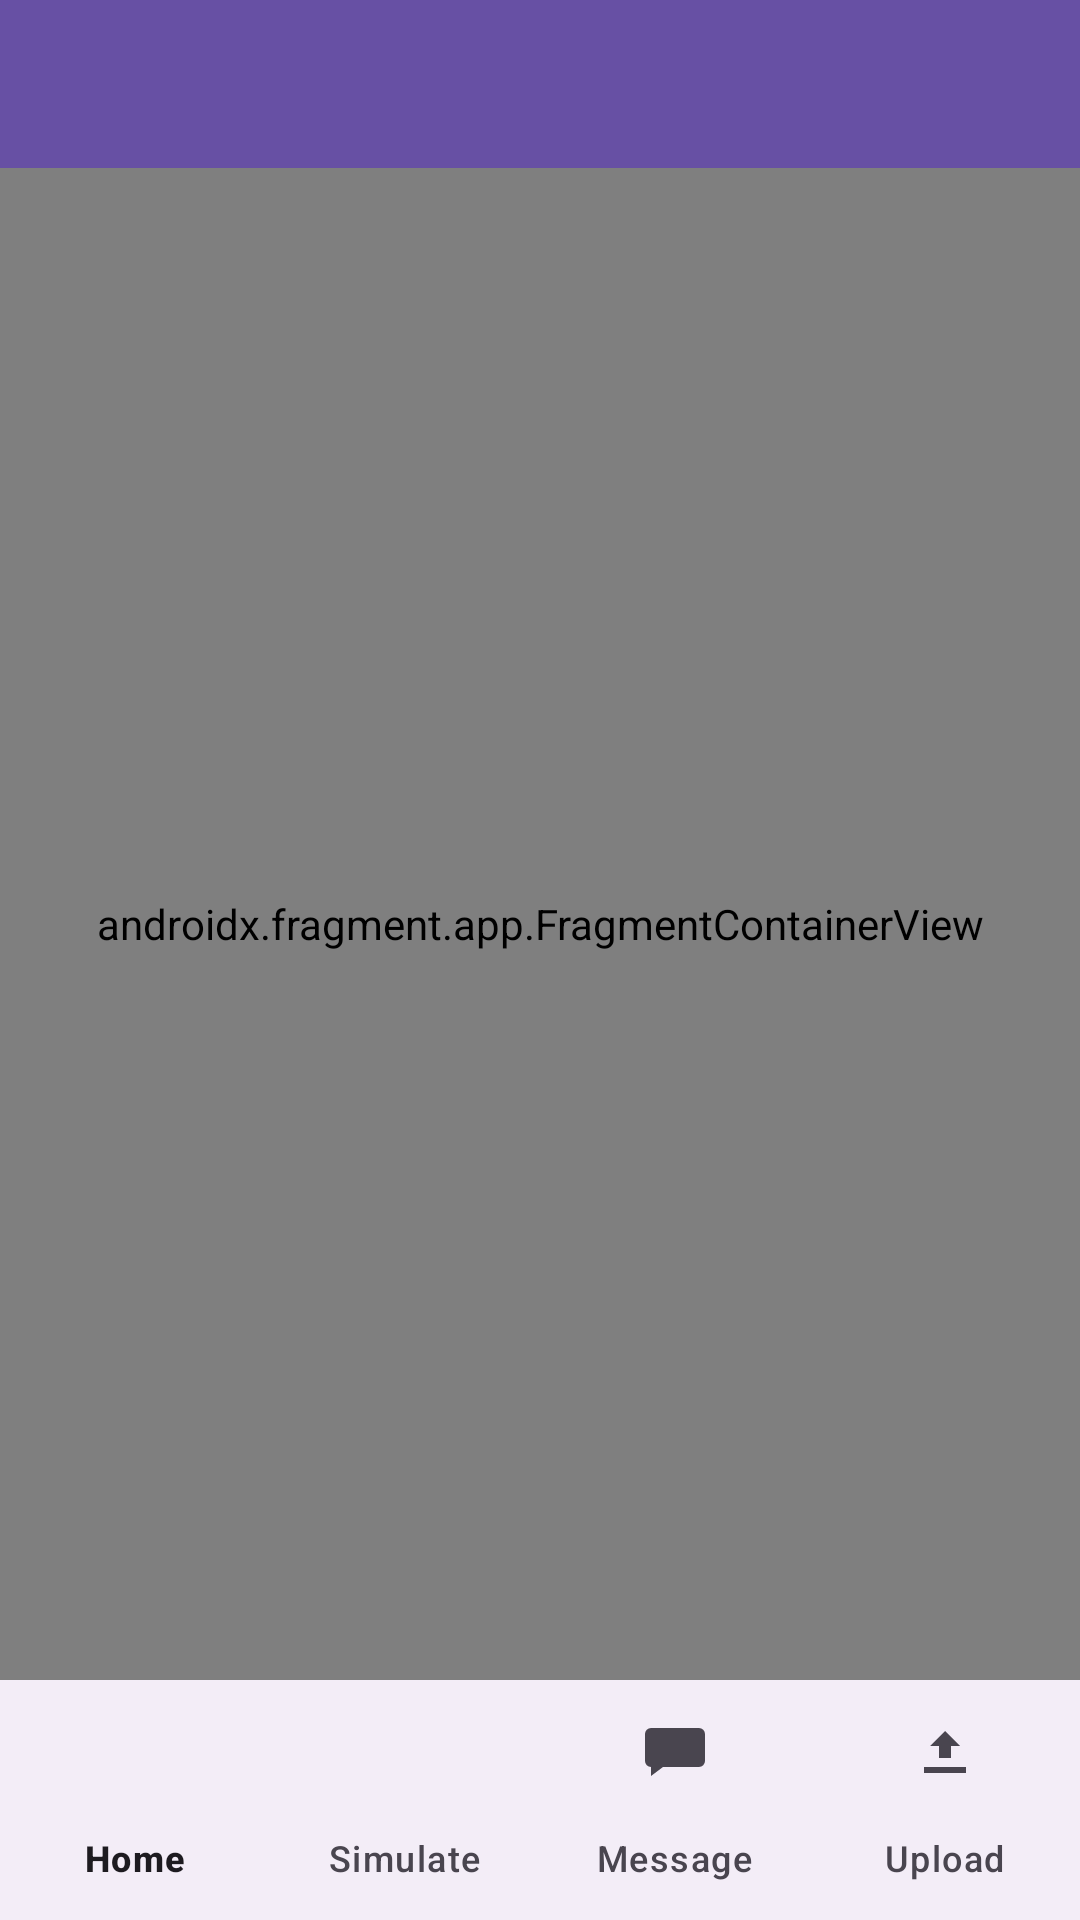

Write the Android layout XML for this screen, with the resource values it uses.
<!-- AndroidManifest.xml: application theme Theme.Kaput -->
<!-- res/layout/activity_main.xml -->
<?xml version="1.0" encoding="utf-8"?>
<androidx.constraintlayout.widget.ConstraintLayout xmlns:android="http://schemas.android.com/apk/res/android"
    xmlns:app="http://schemas.android.com/apk/res-auto"
    android:id="@+id/main"
    android:layout_width="match_parent"
    android:layout_height="match_parent"
    android:fitsSystemWindows="true">

    <com.google.android.material.appbar.MaterialToolbar
        android:id="@+id/toolbar"
        style="@style/Widget.MaterialComponents.Toolbar.Primary"
        android:layout_width="0dp"
        android:layout_height="wrap_content"
        android:fitsSystemWindows="true"
        app:layout_constraintTop_toTopOf="parent"
        app:layout_constraintStart_toStartOf="parent"
        app:layout_constraintEnd_toEndOf="parent" />

    <androidx.fragment.app.FragmentContainerView
        android:id="@+id/fragment_host"
        android:name="androidx.navigation.fragment.NavHostFragment"
        android:layout_width="0dp"
        android:layout_height="0dp"
        app:defaultNavHost="true"
        app:navGraph="@navigation/nav_graph"
        app:layout_constraintTop_toBottomOf="@id/toolbar"
        app:layout_constraintBottom_toTopOf="@id/bottom_nav"
        app:layout_constraintStart_toStartOf="parent"
        app:layout_constraintEnd_toEndOf="parent" />

    <com.google.android.material.bottomnavigation.BottomNavigationView
        android:id="@+id/bottom_nav"
        android:layout_width="0dp"
        android:layout_height="wrap_content"
        app:menu="@menu/bottom_nav_menu"
        app:labelVisibilityMode="labeled"
        app:layout_constraintBottom_toBottomOf="parent"
        app:layout_constraintStart_toStartOf="parent"
        app:layout_constraintEnd_toEndOf="parent" />

</androidx.constraintlayout.widget.ConstraintLayout>
<!-- resources referenced by this layout -->
<resources>
  <style name="Theme.Kaput" parent="Base.Theme.Kaput" />
  <style name="Base.Theme.Kaput" parent="Theme.Material3.DayNight.NoActionBar">
          
          
      </style>
</resources>
